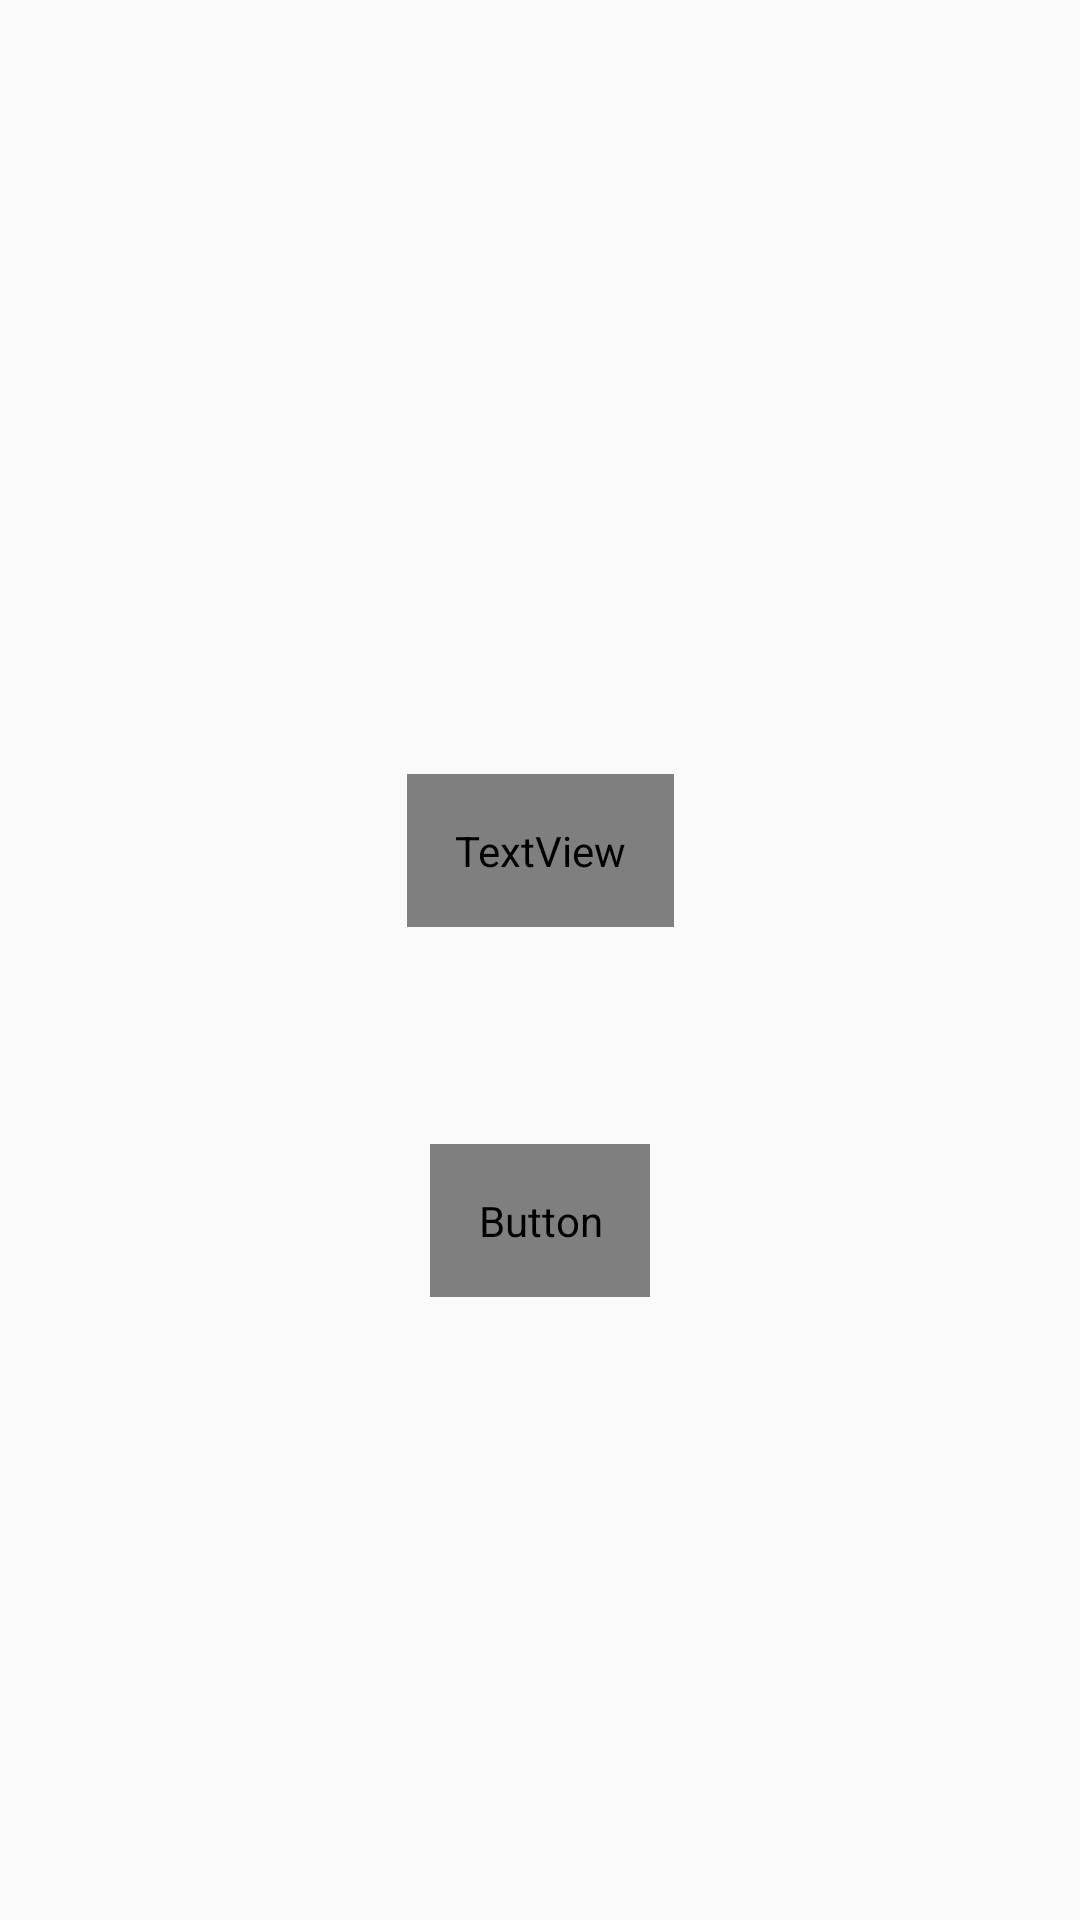

This screen was rendered from an Android layout file. Write that file and the resources it references.
<!-- AndroidManifest.xml: application theme AppTheme -->
<!-- res/layout/fragment_intro.xml -->
<?xml version="1.0" encoding="utf-8"?>
<android.support.constraint.ConstraintLayout xmlns:android="http://schemas.android.com/apk/res/android"
    xmlns:app="http://schemas.android.com/apk/res-auto"
    android:id="@+id/layout"
    android:layout_width="match_parent"
    android:layout_height="match_parent">

    <ImageView
        android:id="@+id/image_intro"
        android:layout_width="@dimen/dp_200"
        android:layout_height="@dimen/dp_200"
        android:layout_marginStart="@dimen/dp_8"
        android:layout_marginLeft="@dimen/dp_8"
        android:layout_marginTop="@dimen/dp_50"
        android:layout_marginEnd="@dimen/dp_8"
        android:layout_marginRight="@dimen/dp_8"
        app:layout_constraintEnd_toEndOf="parent"
        app:layout_constraintStart_toStartOf="parent"
        app:layout_constraintTop_toTopOf="parent"
        app:srcCompat="@android:drawable/sym_def_app_icon" />

    <TextView
        android:id="@+id/text_title_intro"
        android:layout_width="wrap_content"
        android:layout_height="wrap_content"
        android:layout_marginStart="@dimen/dp_8"
        android:layout_marginLeft="@dimen/dp_8"
        android:layout_marginTop="@dimen/dp_8"
        android:layout_marginEnd="@dimen/dp_8"
        android:layout_marginRight="@dimen/dp_8"
        android:padding="@dimen/dp_16"
        android:textColor="@color/common_google_signin_btn_text_dark_default"
        android:textSize="@dimen/sp_30"
        android:textStyle="bold"
        app:layout_constraintEnd_toEndOf="parent"
        app:layout_constraintStart_toStartOf="parent"
        app:layout_constraintTop_toBottomOf="@+id/image_intro" />

    <TextView
        android:id="@+id/text_des_intro"
        android:layout_width="wrap_content"
        android:layout_height="wrap_content"
        android:layout_marginStart="@dimen/dp_8"
        android:layout_marginLeft="@dimen/dp_8"
        android:layout_marginTop="@dimen/dp_8"
        android:layout_marginEnd="@dimen/dp_8"
        android:layout_marginRight="@dimen/dp_8"
        android:padding="@dimen/dp_16"
        android:textAlignment="center"
        android:textColor="@color/text_hint"
        android:textSize="@dimen/sp_18"
        app:layout_constraintEnd_toEndOf="parent"
        app:layout_constraintStart_toStartOf="parent"
        app:layout_constraintTop_toBottomOf="@+id/text_title_intro" />

    <Button
        android:id="@+id/button_intro"
        android:layout_width="wrap_content"
        android:layout_height="wrap_content"
        android:layout_marginStart="@dimen/dp_8"
        android:layout_marginLeft="@dimen/dp_8"
        android:layout_marginTop="@dimen/dp_8"
        android:layout_marginEnd="@dimen/dp_8"
        android:layout_marginRight="@dimen/dp_8"
        android:background="@drawable/button_intro"
        android:padding="@dimen/dp_16"
        android:textColor="@color/common_google_signin_btn_text_dark_default"
        app:layout_constraintEnd_toEndOf="parent"
        app:layout_constraintStart_toStartOf="parent"
        app:layout_constraintTop_toBottomOf="@+id/text_des_intro" />

</android.support.constraint.ConstraintLayout>
<!-- resources referenced by this layout -->
<resources>
  <color name="text_hint">#abffffff</color>
  <dimen name="dp_16">16dp</dimen>
  <dimen name="dp_200">200dp</dimen>
  <dimen name="dp_50">50dp</dimen>
  <dimen name="dp_8">8dp</dimen>
  <dimen name="sp_18">18sp</dimen>
  <dimen name="sp_30">30sp</dimen>
  <!-- drawable button_intro (drawable) -->
  <?xml version="1.0" encoding="utf-8"?>
  <shape xmlns:android="http://schemas.android.com/apk/res/android"
      android:shape="rectangle">
      <corners android:radius="@dimen/dp_50" />
      <solid android:color="@color/trasparent" />
  </shape>
  <style name="AppTheme" parent="Theme.AppCompat.Light.DarkActionBar">
          
          <item name="colorPrimary">@color/material_blue_500</item>
          <item name="colorPrimaryDark">@color/material_blue_dark</item>
          <item name="colorAccent">@color/colorAccent</item>
      </style>
  <color name="trasparent">#1effffff</color>
  <color name="material_blue_500">#00A6FF</color>
  <color name="material_blue_dark">#2962FF</color>
  <color name="colorAccent">#D81B60</color>
</resources>
